Run: headless pygame with SDL's dummy video driver; simulated clock (each Clock.tick advances the game by its frame time, no real sleeping); random seed 0; keys injected as events and as key.get_pressed() state; mouse plan: one left click at the window centre at the start of phase 2, then a move to the lower-right quarter at the start of phase 3; restart key R tapped at the start of phases 3 and 4.
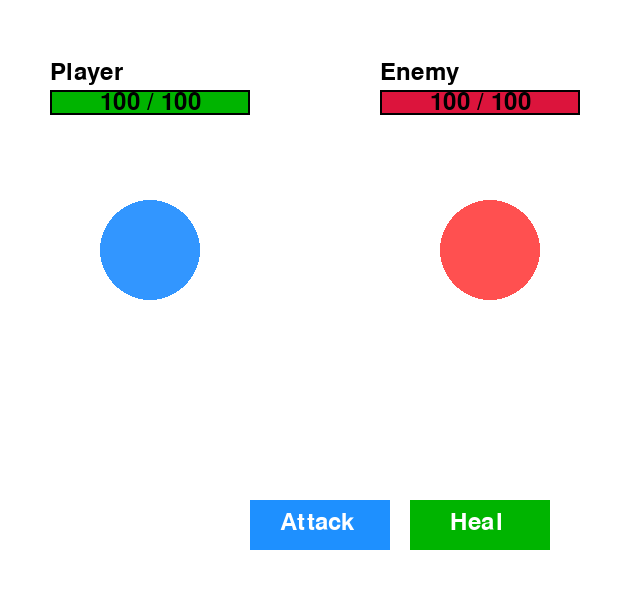
Frame 1 of 4 · flips 1–60 · no input
Frame 2 of 4 · flips 61–180 · clicked the window centre · tapped SPACE, RETURN · held RIGHT (→), D · screen unchanged from frame 1, image omitted
Frame 3 of 4 · flips 181–300 · moved the mouse to the lower-right quarter · tapped R · held DOWN (↓), S · screen unchanged from frame 2, image omitted
Frame 4 of 4 · flips 301–420 · tapped R · held LEFT (←), A, UP (↑), W · screen unchanged from frame 3, image omitted

The pygame program that drew these frames:

import pygame
import random

pygame.init()

# Screen setup
WIDTH, HEIGHT = 640, 600
screen = pygame.display.set_mode((WIDTH, HEIGHT))
pygame.display.set_caption("Simple RPG Game")

# Colors
WHITE = (255, 255, 255)
BLACK = (0, 0, 0)
RED = (220, 20, 60)
GREEN = (0, 180, 0)
BLUE = (30, 144, 255)
GRAY = (200, 200, 200)
PLAYER_COLOR = (50, 150, 255)
ENEMY_COLOR = (255, 80, 80)

# Fonts
font = pygame.font.SysFont(None, 36)
big_font = pygame.font.SysFont(None, 72)

# Initial stats
player_health = 100
enemy_health = 100
game_over = False
result_text = ""

clock = pygame.time.Clock()

def draw_health_bar(x, y, health, max_health, color, label):
    # Background bar
    pygame.draw.rect(screen, GRAY, (x, y, 200, 25))
    # Health bar
    health_width = int(200 * (health / max_health))
    pygame.draw.rect(screen, color, (x, y, health_width, 25))
    pygame.draw.rect(screen, BLACK, (x, y, 200, 25), 2)
    # Health text (e.g. "75 / 100")
    health_text = font.render(f"{health} / {max_health}", True, BLACK)
    text_rect = health_text.get_rect(center=(x + 100, y + 12))
    screen.blit(health_text, text_rect)
    # Label (Player or Enemy)
    label_text = font.render(label, True, BLACK)
    screen.blit(label_text, (x, y - 30))

def draw_interface():
    screen.fill(WHITE)

    # Draw health bars with labels and numbers
    draw_health_bar(50, 90, player_health, 100, GREEN, "Player")
    draw_health_bar(380, 90, enemy_health, 100, RED, "Enemy")

    # Draw player and enemy as circles
    pygame.draw.circle(screen, PLAYER_COLOR, (150, 250), 50)
    pygame.draw.circle(screen, ENEMY_COLOR, (490, 250), 50)

    # Buttons
    pygame.draw.rect(screen, BLUE, (250, 500, 140, 50))  # Attack
    screen.blit(font.render("Attack", True, WHITE), (280, 510))

    pygame.draw.rect(screen, GREEN, (410, 500, 140, 50))  # Heal
    screen.blit(font.render("Heal", True, WHITE), (450, 510))

    if game_over:
        # Display result text
        text_surface = big_font.render(result_text, True, BLACK)
        text_rect = text_surface.get_rect(center=(WIDTH // 2, HEIGHT // 2))
        screen.blit(text_surface, text_rect)

        # Restart instruction
        restart_surf = font.render("Press R to Restart", True, BLACK)
        restart_rect = restart_surf.get_rect(center=(WIDTH // 2, HEIGHT // 2 + 60))
        screen.blit(restart_surf, restart_rect)

def reset_game():
    global player_health, enemy_health, game_over, result_text
    player_health = 100
    enemy_health = 100
    game_over = False
    result_text = ""

running = True
while running:
    draw_interface()
    for event in pygame.event.get():
        if event.type == pygame.QUIT:
            running = False

        if not game_over:
            if event.type == pygame.MOUSEBUTTONDOWN:
                mouse_pos = pygame.mouse.get_pos()

                # Attack button
                if 250 <= mouse_pos[0] <= 390 and 500 <= mouse_pos[1] <= 550:
                    damage = random.randint(10, 30)
                    enemy_health -= damage
                    if enemy_health <= 0:
                        enemy_health = 0
                        result_text = "You Win!"
                        game_over = True
                        break

                    # Enemy counterattack
                    damage = random.randint(5, 20)
                    player_health -= damage
                    if player_health <= 0:
                        player_health = 0
                        result_text = "You Lose!"
                        game_over = True

                # Heal button
                elif 410 <= mouse_pos[0] <= 550 and 500 <= mouse_pos[1] <= 550:
                    heal = random.randint(10, 25)
                    player_health = min(player_health + heal, 100)

                    # Enemy counterattack
                    damage = random.randint(5, 20)
                    player_health -= damage
                    if player_health <= 0:
                        player_health = 0
                        result_text = "You Lose!"
                        game_over = True

        else:
            # Restart game on pressing R
            if event.type == pygame.KEYDOWN and event.key == pygame.K_r:
                reset_game()

    pygame.display.flip()
    clock.tick(30)

pygame.quit()
